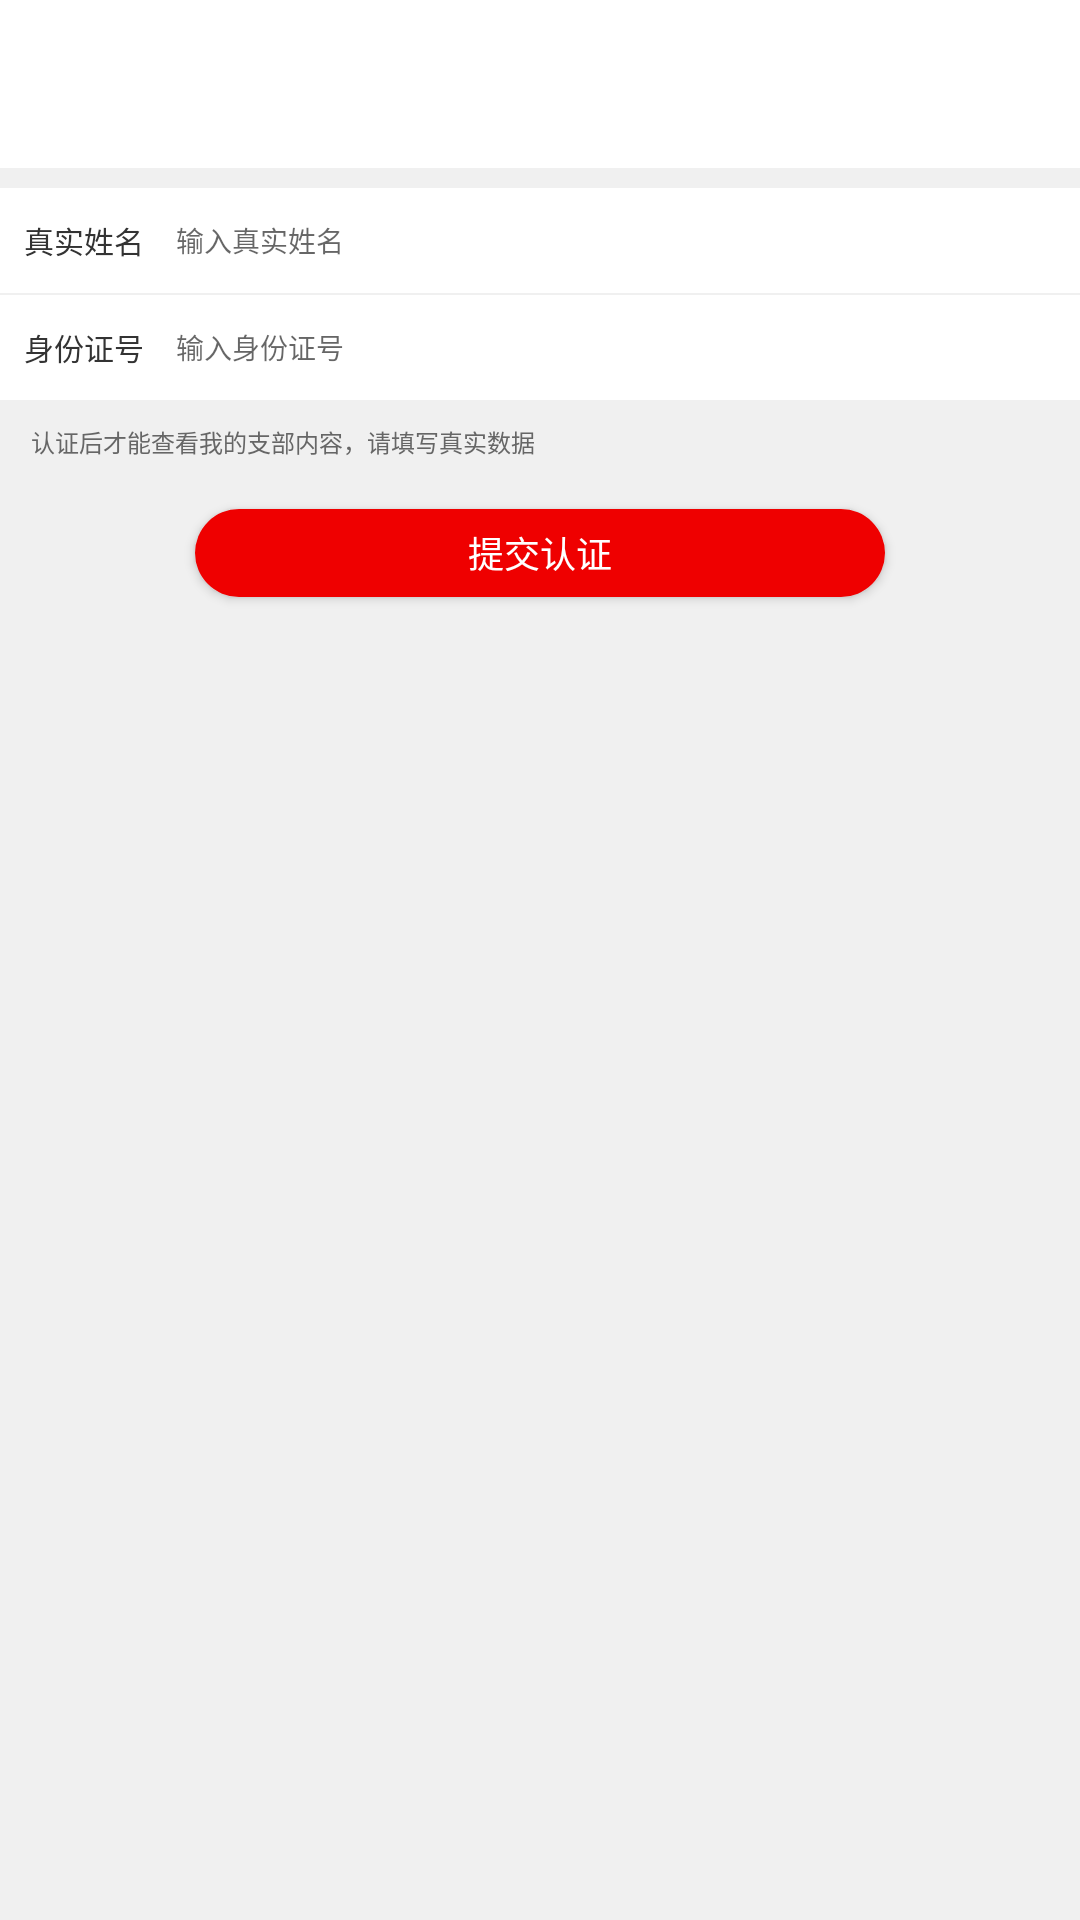

The Android layout XML behind this screen, and the referenced resources:
<!-- AndroidManifest.xml: application theme Theme.AppCompat.Light.NoActionBar -->
<!-- res/layout/activity_identify_party.xml -->
<?xml version="1.0" encoding="utf-8"?>
<LinearLayout xmlns:android="http://schemas.android.com/apk/res/android"
    android:layout_width="match_parent"
    android:layout_height="match_parent"
    android:background="@color/color_f0f0f0"
    android:orientation="vertical">

    <include layout="@layout/toolbar" />

    <LinearLayout
        android:layout_width="match_parent"
        android:layout_height="105px"
        android:layout_marginTop="20px"
        android:background="@color/color_ffffff"
        android:gravity="center_vertical"
        android:orientation="horizontal">

        <TextView
            android:layout_width="wrap_content"
            android:layout_height="wrap_content"
            android:layout_marginLeft="24px"
            android:text="真实姓名"
            android:textColor="@color/color_333333"
            android:textSize="30px" />

        <EditText
            android:id="@+id/identify_name_et"
            style="@style/MyEditText"
            android:layout_width="match_parent"
            android:layout_marginLeft="32px"
            android:layout_marginRight="20px"
            android:hint="输入真实姓名"
            android:maxLines="1"
            android:paddingBottom="15px"
            android:paddingTop="15px" />
    </LinearLayout>

    <LinearLayout
        android:layout_width="match_parent"
        android:layout_height="105px"
        android:layout_marginTop="2px"
        android:background="@color/color_ffffff"
        android:gravity="center_vertical"
        android:orientation="horizontal">

        <TextView
            android:layout_width="wrap_content"
            android:layout_height="wrap_content"
            android:layout_marginLeft="24px"
            android:text="身份证号"
            android:textColor="@color/color_333333"
            android:textSize="30px" />

        <EditText
            android:id="@+id/identify_idCart_et"
            style="@style/MyEditText"
            android:layout_width="match_parent"
            android:layout_marginLeft="32px"
            android:layout_marginRight="20px"
            android:hint="输入身份证号"
            android:maxLines="1"
            android:paddingBottom="15px"
            android:paddingTop="15px" />
    </LinearLayout>

    <TextView
        android:layout_marginLeft="31px"
        android:layout_marginTop="24px"
        android:layout_marginRight="31px"
        android:layout_width="wrap_content"
        android:layout_height="wrap_content"
        android:text="认证后才能查看我的支部内容，请填写真实数据"
        android:textColor="@color/color_666666"
        android:textSize="24px" />

    <Button
        android:layout_gravity="center_horizontal"
        android:id="@+id/identify_btn"
        android:layout_marginTop="50px"
        android:layout_height="88px"
        android:layout_width="690px"
        style="@style/LoginBtn"
        android:text="提交认证"/>
</LinearLayout>
<!-- res/layout/toolbar.xml (included above) -->
<?xml version="1.0" encoding="utf-8"?>
<FrameLayout xmlns:android="http://schemas.android.com/apk/res/android"
    android:layout_width="match_parent"
    android:layout_height="wrap_content"
    android:minHeight="?attr/actionBarSize">

    <android.support.v7.widget.Toolbar
        android:id="@+id/toolbar"
        android:layout_width="match_parent"
        android:layout_height="?attr/actionBarSize"
        android:background="@color/color_ffffff"
        android:fitsSystemWindows="true"
        android:minHeight="?attr/actionBarSize"
        android:popupTheme="@style/ThemeOverlay.AppCompat.Light" />

    <RelativeLayout
        android:layout_width="match_parent"
        android:layout_height="?attr/actionBarSize">

        <TextView
            android:id="@+id/toolbar_left_tv"
            android:layout_width="wrap_content"
            android:layout_height="wrap_content"
            android:layout_alignParentLeft="true"
            android:layout_centerVertical="true"
            android:clickable="true"
            android:padding="5dp"
            android:textColor="@color/color_ffffff"
            android:visibility="gone" />

        <TextView
            android:id="@+id/toolbar_title"
            android:layout_width="wrap_content"
            android:layout_height="wrap_content"
            android:layout_centerInParent="true"
            android:gravity="center"
            android:textColor="@color/color_333333"
            android:textSize="@dimen/size_36" />

        <RelativeLayout
            android:id="@+id/toolBar_img_left_rl"
            android:layout_width="wrap_content"
            android:layout_height="match_parent">

            <ImageView
                android:id="@+id/toolBar_img_left"
                android:layout_width="70px"
                android:layout_height="50px"
                android:layout_alignParentLeft="true"
                android:layout_centerVertical="true"
                android:layout_marginLeft="@dimen/size_30"
                android:visibility="gone" />
        </RelativeLayout>

        <RelativeLayout
            android:id="@+id/toolbar_right_rl"
            android:layout_width="wrap_content"
            android:layout_height="match_parent"
            android:layout_alignParentRight="true"
            android:layout_centerVertical="true"
            android:layout_marginRight="10px"
            android:clickable="true"
            android:visibility="gone">

            <TextView
                android:id="@+id/toolbar_right_tv"
                android:layout_width="wrap_content"
                android:layout_height="match_parent"
                android:layout_centerVertical="true"
                android:gravity="center_vertical"
                android:text="保存"
                android:textColor="@color/color_333333"
                android:textSize="30px" />
        </RelativeLayout>
    </RelativeLayout>
</FrameLayout>
<!-- resources referenced by this layout -->
<resources>
  <color name="color_333333">#333333</color>
  <color name="color_666666">#666666</color>
  <color name="color_f0f0f0">#f0f0f0</color>
  <color name="color_ffffff">#ffffff</color>
  <dimen name="size_30">30px</dimen>
  <dimen name="size_36">36px</dimen>
  <style name="LoginBtn">
          <item name="android:textSize">36px</item>
          <item name="android:background">@drawable/shape_button</item>
          <item name="android:textColor">@color/color_ffffff</item>
      </style>
  <style name="MyEditText" parent="Theme.AppCompat.Light">
          <item name="colorControlNormal">@color/color_a4a4a4</item>
          <item name="colorControlActivated">@color/color_a4a4a4</item>
          <item name="android:textSize">28px</item>
          <item name="android:textCursorDrawable">@null</item>
          <item name="android:layout_width">490px</item>
          <item name="android:layout_height">wrap_content</item>
          <item name="android:background">@null</item>
          <item name="android:layout_marginLeft">25px</item>
          <item name="android:paddingBottom">10px</item>
          <item name="android:paddingTop">10px</item>
      </style>
  <!-- drawable shape_button (drawable) -->
  <?xml version="1.0" encoding="utf-8"?>
  <shape xmlns:android="http://schemas.android.com/apk/res/android">
      <solid android:color="@color/color_f0000" />
      <corners android:radius="60px" />
  </shape>
  <color name="color_a4a4a4">#a4a4a4</color>
  <color name="color_f0000">#ef0000</color>
</resources>
